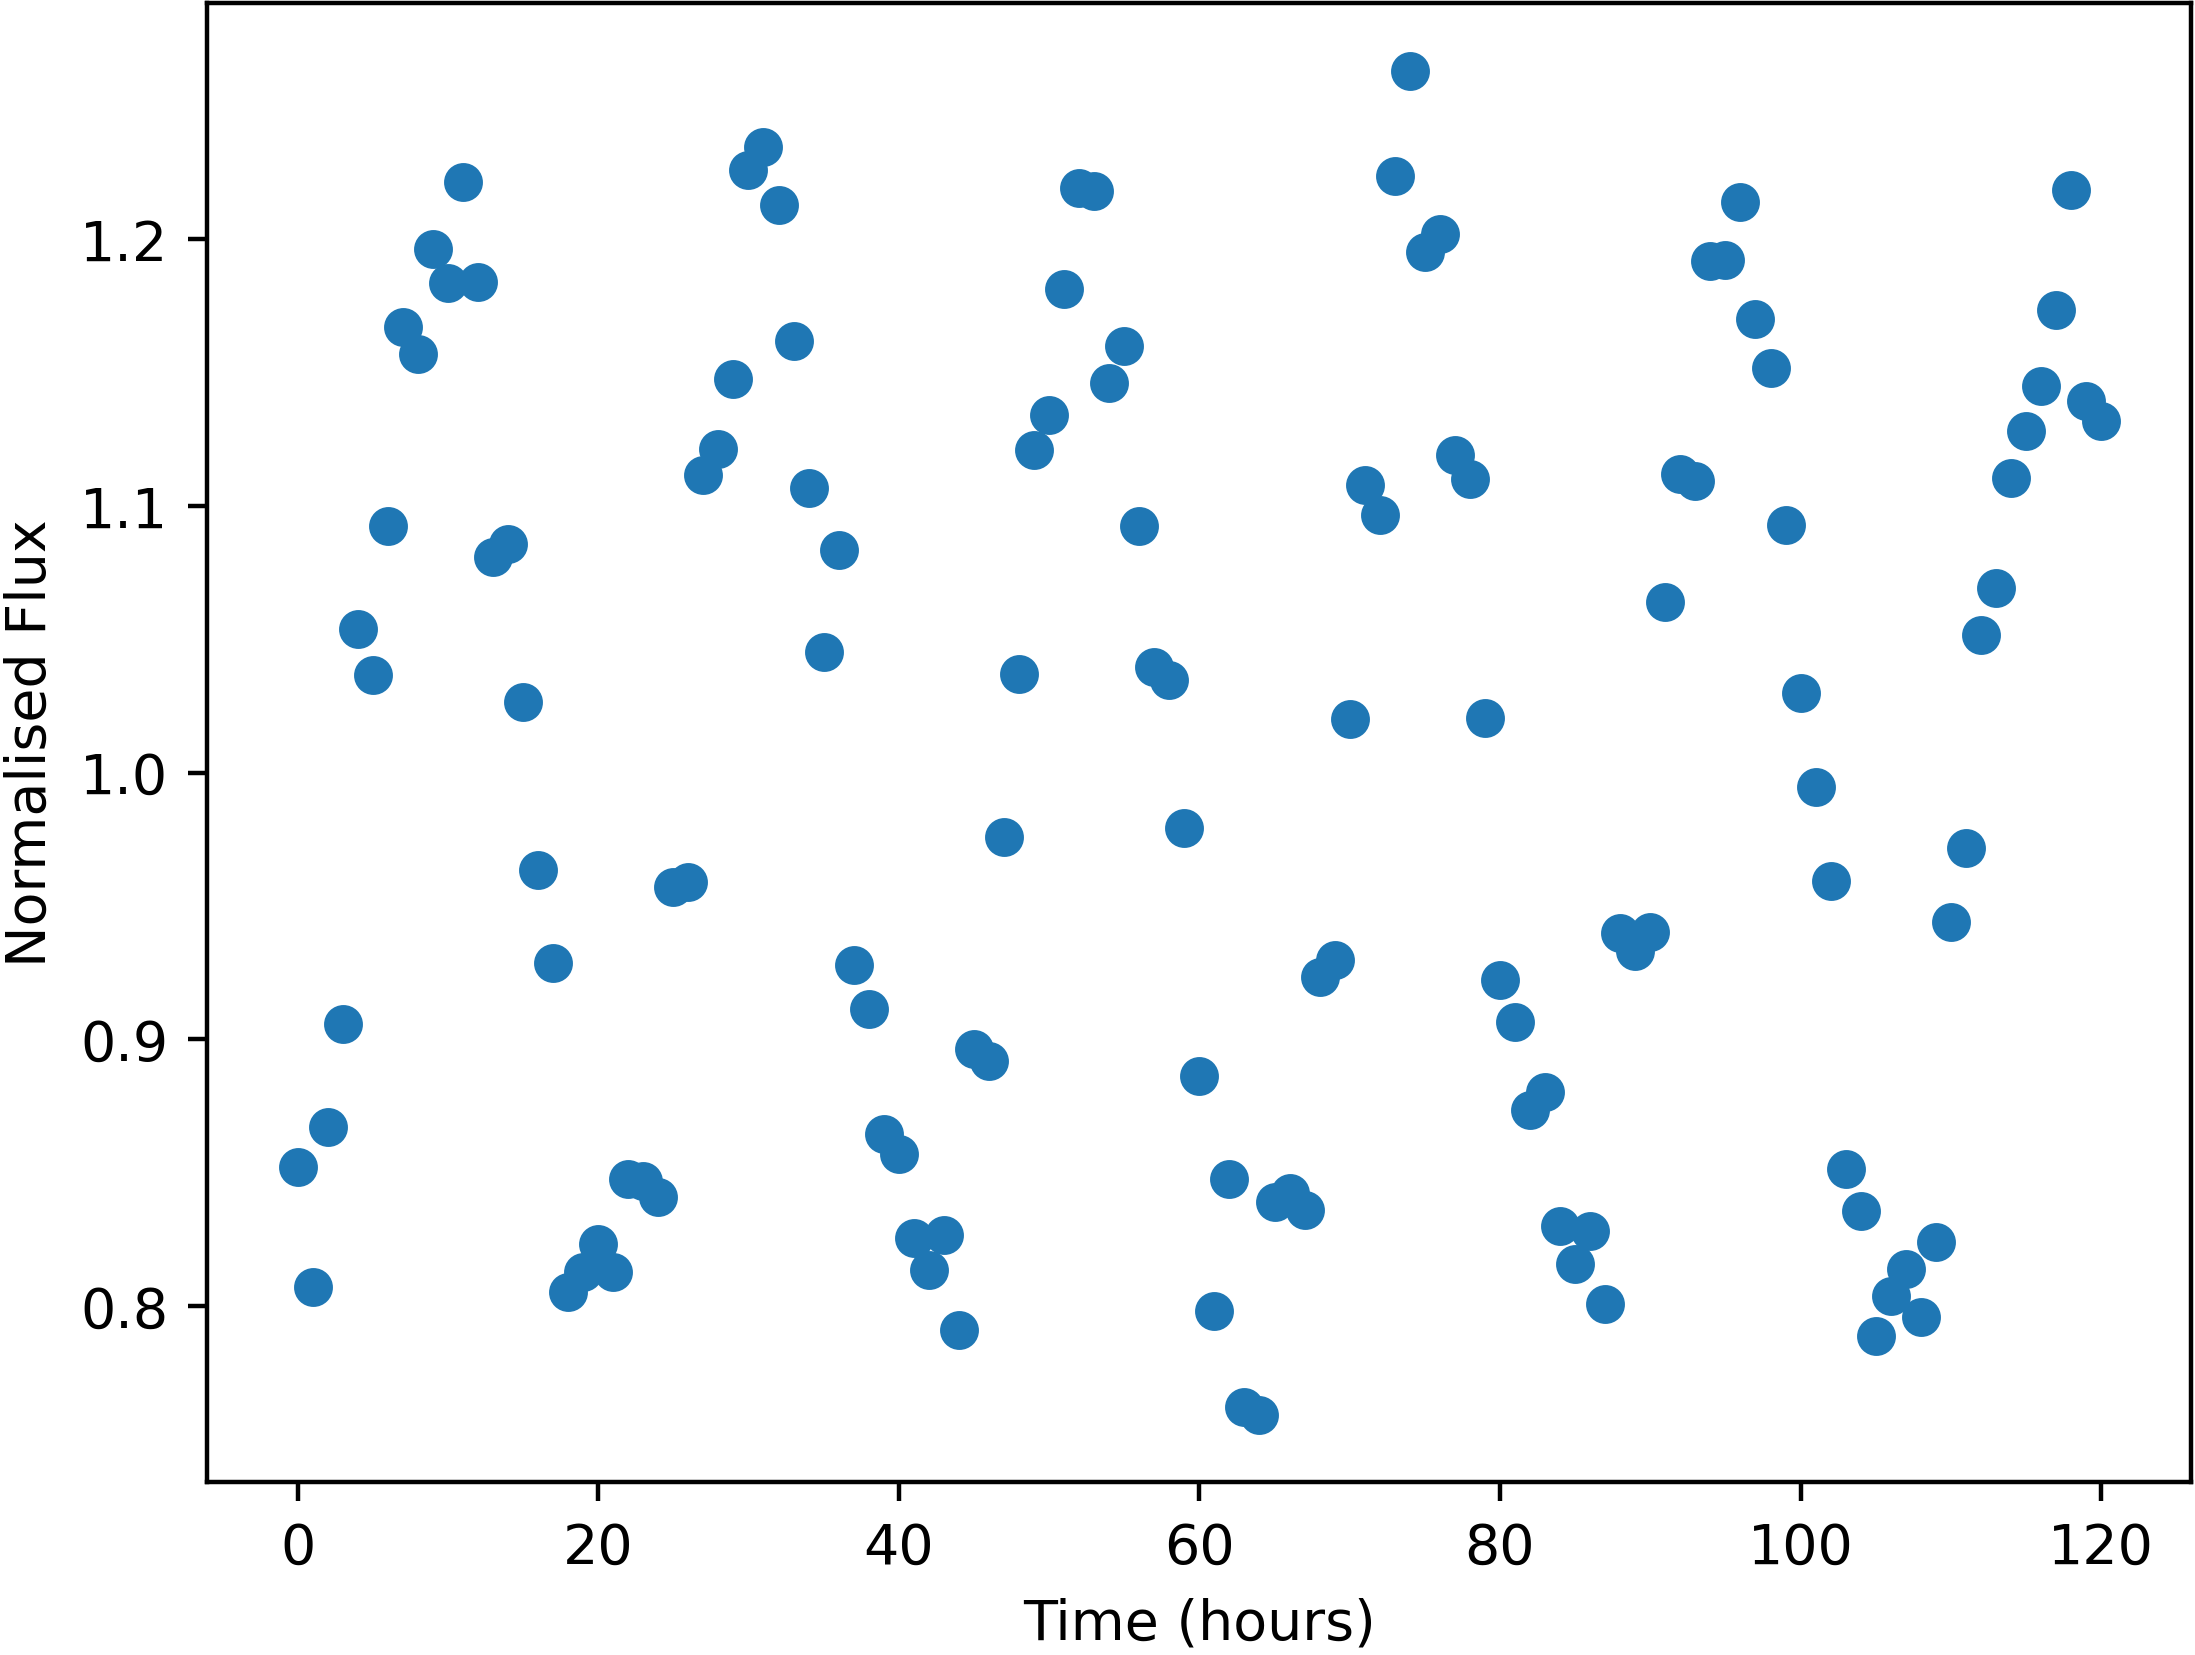

Data behind this chart, as committed beside it:
Time, NormalisedFlux
0.0, 0.8523
1.0, 0.8074
2.0, 0.867
3.0, 0.9057
4.0, 1.054
5.0, 1.037
6.0, 1.093
7.0, 1.167
8.0, 1.157
9.0, 1.196
10.0, 1.184
11.0, 1.221
12.0, 1.184
13.0, 1.081
14.0, 1.086
15.0, 1.027
16.0, 0.9637
17.0, 0.9285
18.0, 0.8052
19.0, 0.813
20.0, 0.8234
21.0, 0.8128
22.0, 0.8476
23.0, 0.847
24.0, 0.841
25.0, 0.9573
26.0, 0.9591
27.0, 1.112
28.0, 1.121
29.0, 1.147
30.0, 1.226
31.0, 1.234
32.0, 1.213
33.0, 1.162
34.0, 1.107
35.0, 1.045
36.0, 1.083
37.0, 0.9281
38.0, 0.9113
39.0, 0.8645
40.0, 0.8572
41.0, 0.8255
42.0, 0.8137
43.0, 0.8266
44.0, 0.7911
45.0, 0.8963
46.0, 0.8919
47.0, 0.9757
48.0, 1.037
49.0, 1.121
50.0, 1.134
51.0, 1.181
52.0, 1.219
53.0, 1.218
54.0, 1.146
55.0, 1.16
56.0, 1.092
57.0, 1.04
58.0, 1.035
59.0, 0.9792
... 61 more rows
